Labelled photos from "data", an image-classification folder in msorins/ImageSharpening. The possible labels are: blur, sharp.

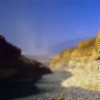
Label: blur

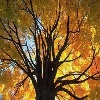
Label: sharp

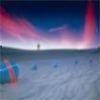
Label: blur

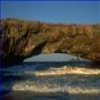
Label: sharp

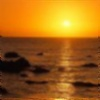
Label: blur

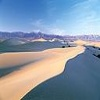
Label: sharp
